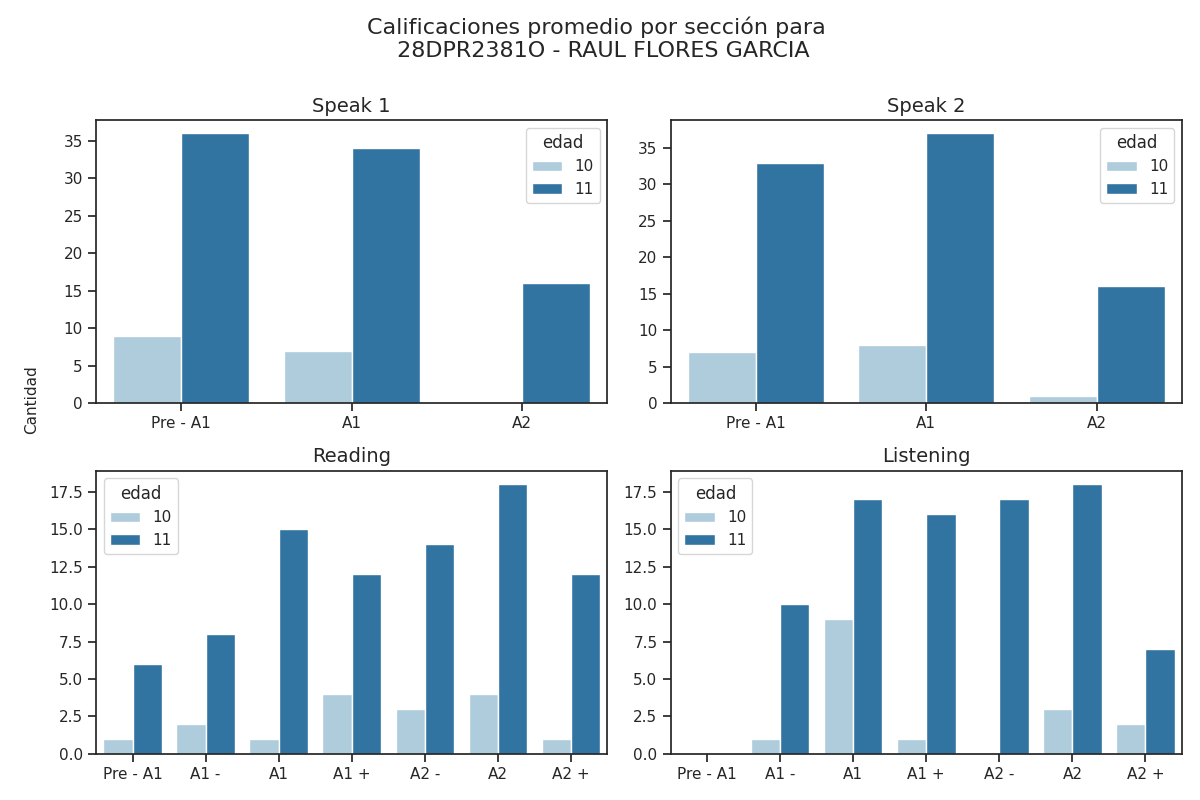

Values plotted in this chart, from the file beside it:
Sección, Calificación, Cantidad de alumnos con esa calificación, Edad
speak 1, Pre - A1, 36, 11
speak 1, A1, 34, 11
speak 1, A2, 16, 11
speak 2, Pre - A1, 33, 11
speak 2, A1, 37, 11
speak 2, A2, 16, 11
reading, Pre - A1, 6, 11
reading, A1 -, 8, 11
reading, A1, 15, 11
reading, A1 +, 12, 11
reading, A2 -, 14, 11
reading, A2, 18, 11
reading, A2 +, 12, 11
listening, Pre - A1, 0, 11
listening, A1 -, 10, 11
listening, A1, 17, 11
listening, A1 +, 16, 11
listening, A2 -, 17, 11
listening, A2, 18, 11
listening, A2 +, 7, 11
speak 1, Pre - A1, 9, 10
speak 1, A1, 7, 10
speak 1, A2, 0, 10
speak 2, Pre - A1, 7, 10
speak 2, A1, 8, 10
speak 2, A2, 1, 10
reading, Pre - A1, 1, 10
reading, A1 -, 2, 10
reading, A1, 1, 10
reading, A1 +, 4, 10
reading, A2 -, 3, 10
reading, A2, 4, 10
reading, A2 +, 1, 10
listening, Pre - A1, 0, 10
listening, A1 -, 1, 10
listening, A1, 9, 10
listening, A1 +, 1, 10
listening, A2 -, 0, 10
listening, A2, 3, 10
listening, A2 +, 2, 10
